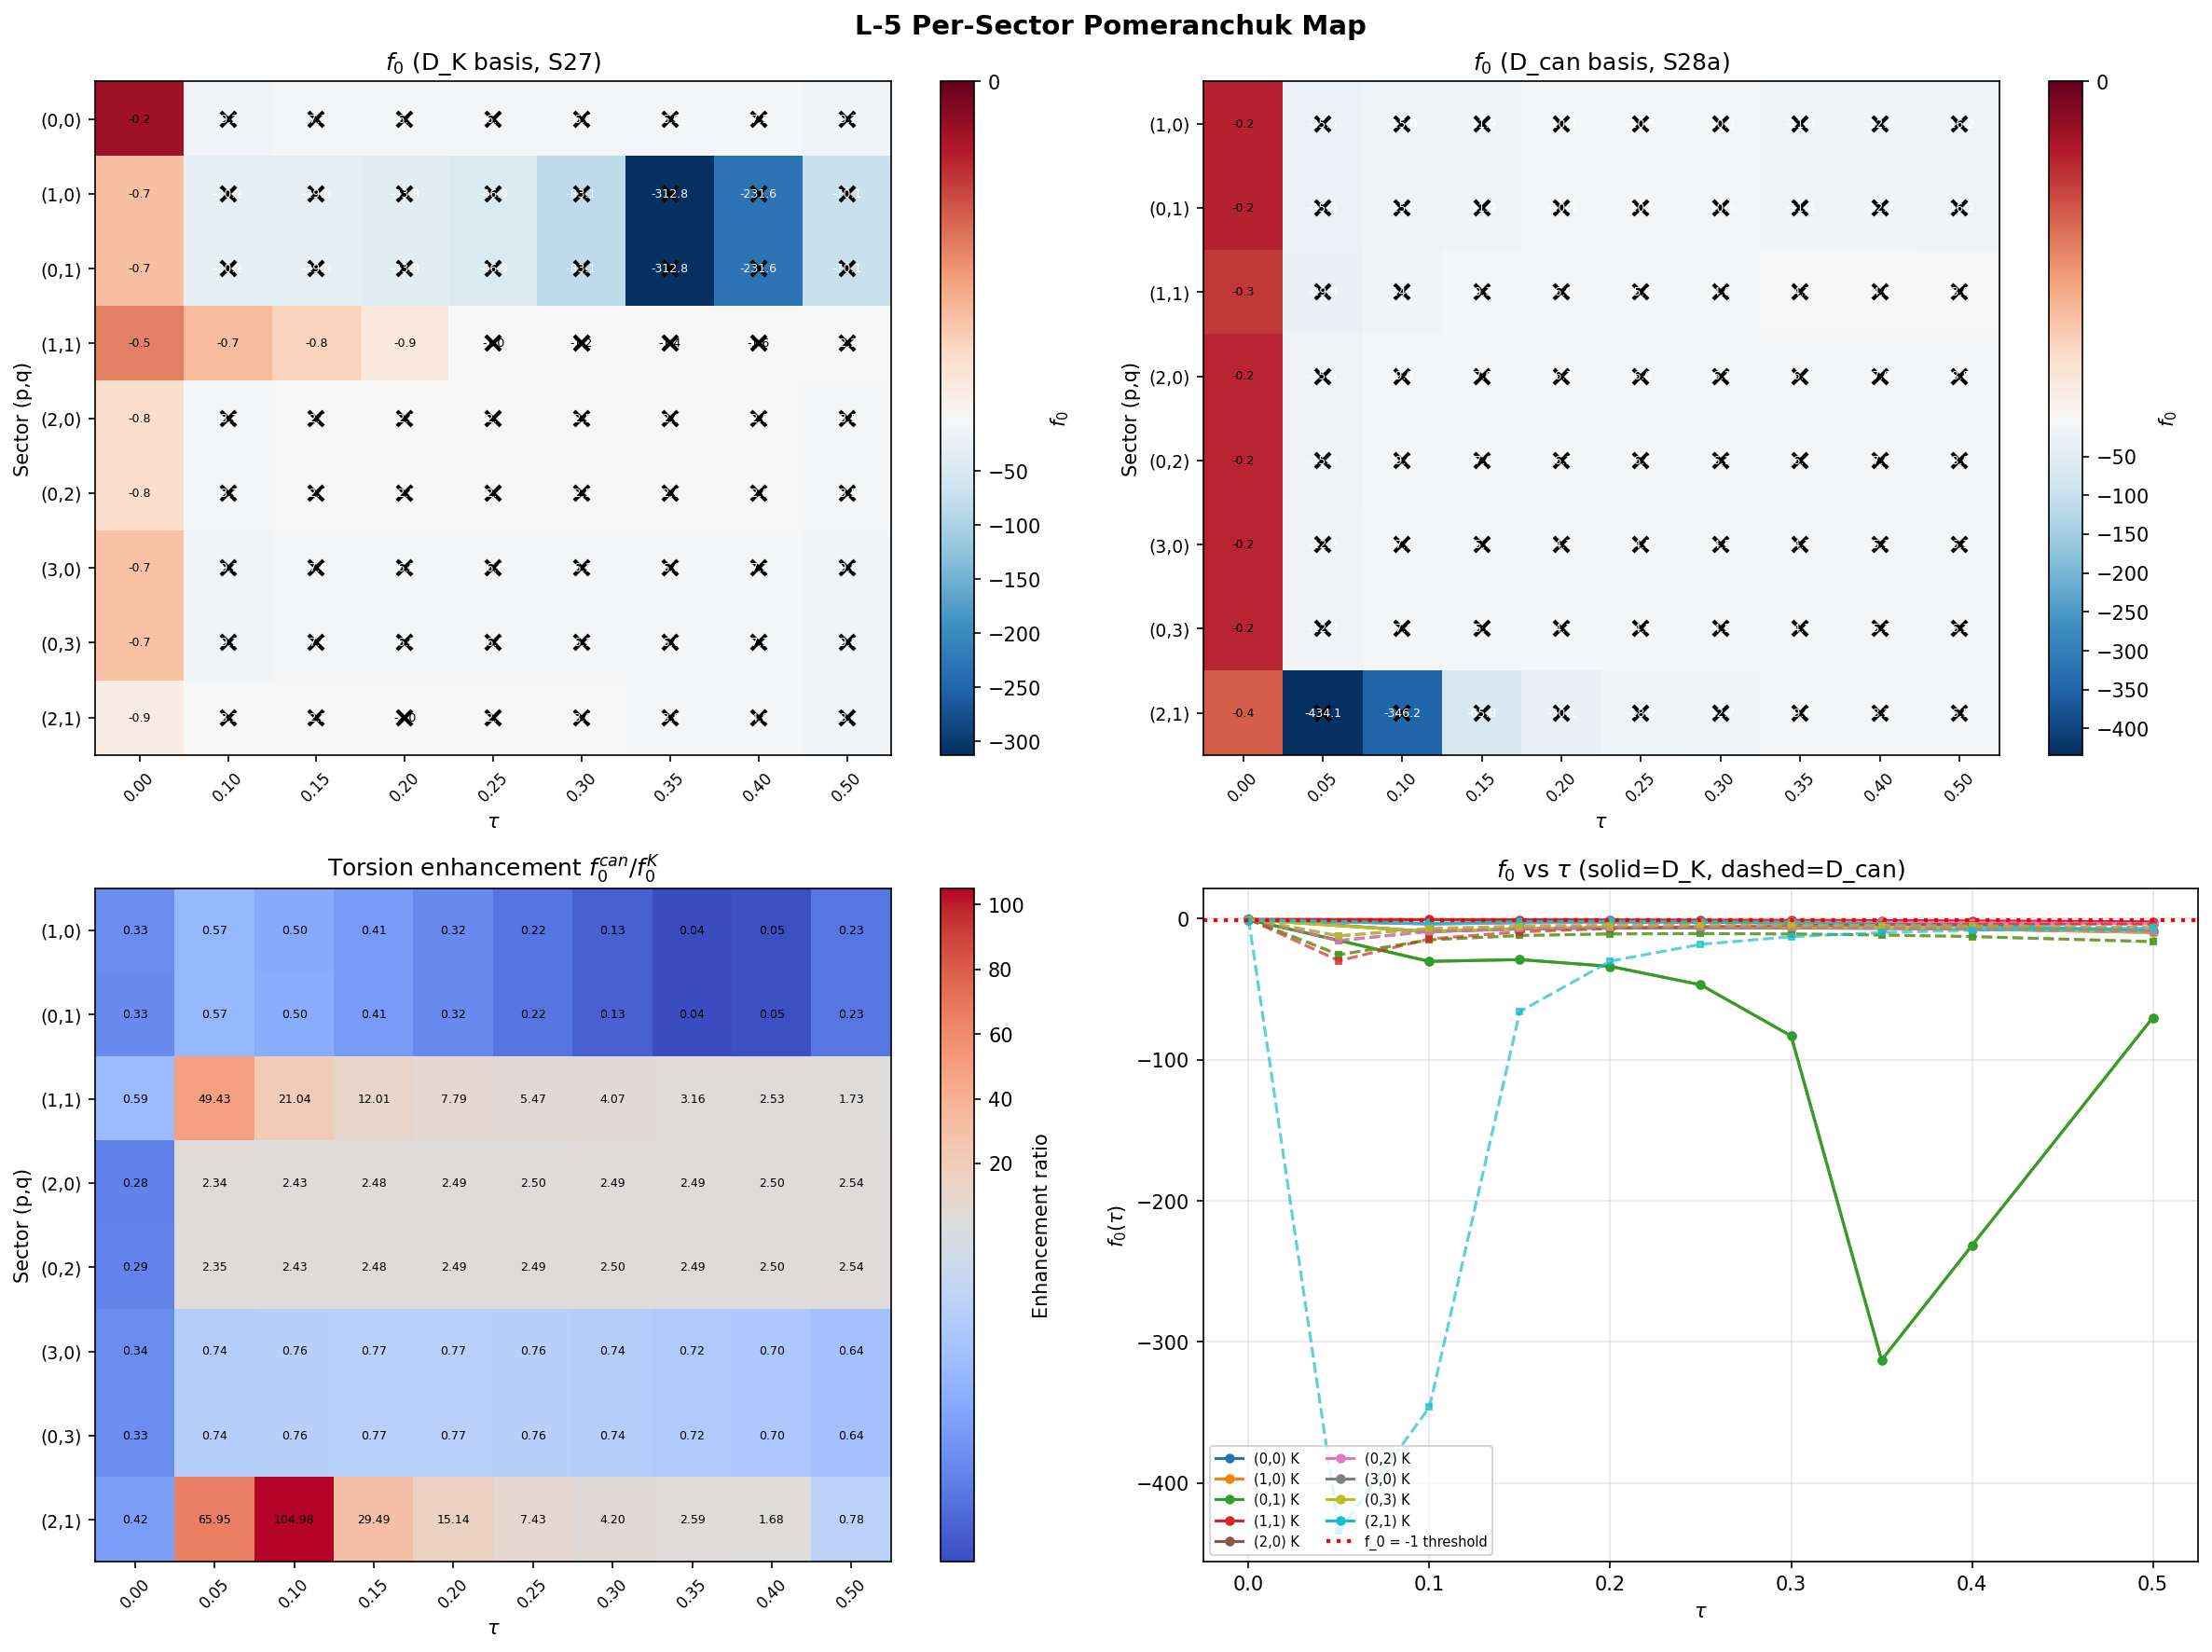

Source code (Python):
"""
Session 28b Computation 3: L-5 Per-Sector Pomeranchuk Map
=========================================================

PHYSICS:
    The Landau-Pomeranchuk instability criterion for a Fermi-liquid-like
    system is that the dimensionless Landau parameter

        f_l < -(2l + 1)

    triggers a Pomeranchuk instability in angular momentum channel l.
    For l=0 (s-wave): f_0 < -1.

    On the compact KK spectrum, we define the analog:

        f_0^{(p,q)}(tau) = -N^{(p,q)}(0, tau) * V_max^{(p,q)}(tau)

    where:
        N(0) = effective density of states at gap edge = 1 / delta_lambda
        delta_lambda = minimum level spacing at the gap edge
        V_max = maximum eigenvalue of the Kosmann pairing matrix

    This is the s-wave Landau parameter: f_0 < -1 indicates the Fermi
    surface is unstable to isotropic distortion (Pomeranchuk instability).

    Session 22c found f(0,0) = -4.687 < -3 in the singlet at tau=0.30
    using eigenvalue-flow-based definition. Here we use the Kosmann-coupling
    definition from the actual BCS pairing matrices computed in S27 and S28a.

DATA SOURCES:
    - s27_multisector_bcs.npz: 9 sectors, 9 tau values (D_K eigenbasis)
    - s28a_torsionful_bcs.npz: 8 sectors (no singlet), 10 tau values
      (both D_can and D_K eigenbases)

    We compute f_0 for BOTH bases to compare the effect of torsion.

OUTPUT:
    - s28b_pomeranchuk.npz: per-sector f_0 maps
    - s28b_pomeranchuk.png: heatmap visualization

GATE L-5: Diagnostic. Deepest instability in (3,0)+(0,3) at tau~0.30-0.35
    would be consistent with BCS interior minimum. Deepest in (2,1) would
    indicate high-multiplicity drives physics.

Author: phonon-exflation-sim
Date: 2026-02-27
Session: 28b, Computation 3
"""

import sys
import os
import time
import numpy as np
import matplotlib
matplotlib.use('Agg')
import matplotlib.pyplot as plt
from matplotlib.colors import TwoSlopeNorm

SCRIPT_DIR = os.path.dirname(os.path.abspath(__file__))

# ===========================================================================
# LOAD DATA
# ===========================================================================

def load_s27_data():
    """Load S27 multi-sector BCS data (D_K eigenbasis)."""
    path = os.path.join(SCRIPT_DIR, "s27_multisector_bcs.npz")
    d = np.load(path, allow_pickle=True)
    return d


def load_s28a_data():
    """Load S28a torsionful BCS data (D_can and D_K eigenbases)."""
    path = os.path.join(SCRIPT_DIR, "s28a_torsionful_bcs.npz")
    d = np.load(path, allow_pickle=True)
    return d


# ===========================================================================
# POMERANCHUK PARAMETER COMPUTATION
# ===========================================================================

def gap_edge_spacing(evals):
    """Compute the level spacing at the gap edge.

    The gap edge is defined as the eigenvalue(s) closest to zero.
    For a gapped spectrum with Kramers degeneracy, the gap-edge eigenvalues
    come in +/- pairs. The "level spacing" is the distance between the
    gap-edge level and the next distinct level.

    Parameters:
        evals: (N,) eigenvalues (real, from eigh of 1j*D)

    Returns:
        delta_lambda: minimum spacing between distinct |eigenvalue| levels
                      at the gap edge
        lambda_min: minimum |eigenvalue|
        n_gap_edge: number of eigenvalues at the gap edge (degeneracy)
    """
    abs_evals = np.sort(np.abs(evals))
    lambda_min = abs_evals[0]

    # Find distinct levels: group eigenvalues within 1e-10 of each other
    distinct = [abs_evals[0]]
    for e in abs_evals[1:]:
        if e - distinct[-1] > 1e-10:
            distinct.append(e)
    distinct = np.array(distinct)

    # Number of eigenvalues at gap edge
    n_gap_edge = int(np.sum(np.abs(abs_evals - lambda_min) < 1e-10))

    # Level spacing = distance to next distinct level
    if len(distinct) >= 2:
        delta_lambda = distinct[1] - distinct[0]
    else:
        # Only one distinct level -- use the level itself as a scale
        delta_lambda = lambda_min

    return delta_lambda, lambda_min, n_gap_edge


def compute_f0(evals, V_matrix):
    """Compute the s-wave Pomeranchuk parameter f_0.

    f_0 = -N(0) * V_max

    where:
        N(0) = 1 / delta_lambda  (density of states at gap edge)
        V_max = max eigenvalue of the Kosmann pairing matrix V

    Parameters:
        evals: (N,) eigenvalues
        V_matrix: (N, N) Kosmann pairing matrix (real symmetric PSD)

    Returns:
        f0: Pomeranchuk parameter (negative means attractive)
        N0: density of states
        V_max: maximum Kosmann coupling eigenvalue
        delta_lambda: gap-edge level spacing
        lambda_min: minimum |eigenvalue|
        n_gap_edge: gap-edge degeneracy
    """
    delta_lambda, lambda_min, n_gap_edge = gap_edge_spacing(evals)

    # N(0) = effective density of states at gap edge
    # For a discrete spectrum, N(0) = degeneracy / spacing
    N0 = 1.0 / max(delta_lambda, 1e-15)

    # V_max = maximum eigenvalue of the pairing matrix
    V_evals = np.linalg.eigvalsh(0.5 * (V_matrix + V_matrix.T))
    V_max = V_evals[-1]

    # Pomeranchuk parameter
    f0 = -N0 * V_max

    return f0, N0, V_max, delta_lambda, lambda_min, n_gap_edge


# ===========================================================================
# MAIN COMPUTATION
# ===========================================================================

def main():
    t_start = time.time()

    print("=" * 72)
    print("SESSION 28b L-5: PER-SECTOR POMERANCHUK MAP")
    print("=" * 72)
    print()

    # ------------------------------------------------------------------
    # 1. S27 DATA: D_K eigenbasis, 9 sectors, 9 tau values
    # ------------------------------------------------------------------
    print("Loading S27 multi-sector BCS data...")
    d27 = load_s27_data()
    tau_27 = d27['tau_values']
    sectors_27 = d27['sectors']
    n_sec_27 = len(sectors_27)
    n_tau_27 = len(tau_27)

    print(f"  {n_sec_27} sectors, {n_tau_27} tau values: {tau_27}")
    print()

    # Storage for S27 results
    f0_K_27 = np.full((n_sec_27, n_tau_27), np.nan)
    N0_K_27 = np.full((n_sec_27, n_tau_27), np.nan)
    Vmax_K_27 = np.full((n_sec_27, n_tau_27), np.nan)
    dlam_K_27 = np.full((n_sec_27, n_tau_27), np.nan)
    lammin_K_27 = np.full((n_sec_27, n_tau_27), np.nan)
    ngap_K_27 = np.full((n_sec_27, n_tau_27), np.nan)

    print("Computing f_0 for S27 (D_K eigenbasis):")
    print(f"  {'Sector':>8s} {'tau':>5s} {'f_0':>10s} {'N(0)':>10s} "
          f"{'V_max':>10s} {'d_lam':>10s} {'lam_min':>10s} {'n_gap':>6s}")
    print("-" * 75)

    for i_s in range(n_sec_27):
        p, q = int(sectors_27[i_s, 0]), int(sectors_27[i_s, 1])
        for i_t in range(n_tau_27):
            evals_key = f"evals_{p}_{q}_{i_t}"
            V_key = f"V_{p}_{q}_{i_t}"

            if evals_key not in d27 or V_key not in d27:
                continue

            evals = d27[evals_key]
            V = d27[V_key]

            f0, N0, Vmax, dlam, lmin, ngap = compute_f0(evals, V)

            f0_K_27[i_s, i_t] = f0
            N0_K_27[i_s, i_t] = N0
            Vmax_K_27[i_s, i_t] = Vmax
            dlam_K_27[i_s, i_t] = dlam
            lammin_K_27[i_s, i_t] = lmin
            ngap_K_27[i_s, i_t] = ngap

        # Print selected tau values
        for i_t in [0, 4, 8]:
            if i_t < n_tau_27 and not np.isnan(f0_K_27[i_s, i_t]):
                print(f"  ({p},{q})  {tau_27[i_t]:5.2f} {f0_K_27[i_s, i_t]:10.3f} "
                      f"{N0_K_27[i_s, i_t]:10.3f} {Vmax_K_27[i_s, i_t]:10.5f} "
                      f"{dlam_K_27[i_s, i_t]:10.5f} {lammin_K_27[i_s, i_t]:10.5f} "
                      f"{int(ngap_K_27[i_s, i_t]):6d}")

    print()

    # ------------------------------------------------------------------
    # 2. S28a DATA: D_can and D_K eigenbases, 8 sectors, 10 tau values
    # ------------------------------------------------------------------
    print("Loading S28a torsionful BCS data...")
    d28 = load_s28a_data()
    tau_28 = d28['tau_values']
    sectors_28 = d28['sectors']
    n_sec_28 = len(sectors_28)
    n_tau_28 = len(tau_28)

    print(f"  {n_sec_28} sectors, {n_tau_28} tau values: {tau_28}")
    print()

    # Storage for S28a results (both bases)
    f0_can_28 = np.full((n_sec_28, n_tau_28), np.nan)
    f0_K_28 = np.full((n_sec_28, n_tau_28), np.nan)
    N0_can_28 = np.full((n_sec_28, n_tau_28), np.nan)
    N0_K_28 = np.full((n_sec_28, n_tau_28), np.nan)
    Vmax_can_28 = np.full((n_sec_28, n_tau_28), np.nan)
    Vmax_K_28 = np.full((n_sec_28, n_tau_28), np.nan)
    dlam_can_28 = np.full((n_sec_28, n_tau_28), np.nan)
    dlam_K_28 = np.full((n_sec_28, n_tau_28), np.nan)
    lammin_can_28 = np.full((n_sec_28, n_tau_28), np.nan)
    lammin_K_28 = np.full((n_sec_28, n_tau_28), np.nan)

    print("Computing f_0 for S28a (D_can eigenbasis):")
    print(f"  {'Sector':>8s} {'tau':>5s} {'f0_can':>10s} {'f0_K':>10s} "
          f"{'ratio':>8s} {'V_can':>10s} {'V_K':>10s}")
    print("-" * 75)

    for i_s in range(n_sec_28):
        p, q = int(sectors_28[i_s, 0]), int(sectors_28[i_s, 1])
        for i_t in range(n_tau_28):
            # Canonical (torsionful) basis
            ec_key = f"evals_can_{p}_{q}_{i_t}"
            Vc_key = f"V_can_{p}_{q}_{i_t}"
            if ec_key in d28 and Vc_key in d28:
                evals_c = d28[ec_key]
                V_c = d28[Vc_key]
                f0c, N0c, Vc_max, dlam_c, lmin_c, _ = compute_f0(evals_c, V_c)
                f0_can_28[i_s, i_t] = f0c
                N0_can_28[i_s, i_t] = N0c
                Vmax_can_28[i_s, i_t] = Vc_max
                dlam_can_28[i_s, i_t] = dlam_c
                lammin_can_28[i_s, i_t] = lmin_c

            # Kosmann (LC) basis
            ek_key = f"evals_K_{p}_{q}_{i_t}"
            Vk_key = f"V_K_{p}_{q}_{i_t}"
            if ek_key in d28 and Vk_key in d28:
                evals_k = d28[ek_key]
                V_k = d28[Vk_key]
                f0k, N0k, Vk_max, dlam_k, lmin_k, _ = compute_f0(evals_k, V_k)
                f0_K_28[i_s, i_t] = f0k
                N0_K_28[i_s, i_t] = N0k
                Vmax_K_28[i_s, i_t] = Vk_max
                dlam_K_28[i_s, i_t] = dlam_k
                lammin_K_28[i_s, i_t] = lmin_k

        # Print selected tau values
        for i_t in [0, 3, 5, 9]:
            if i_t < n_tau_28:
                fc = f0_can_28[i_s, i_t]
                fk = f0_K_28[i_s, i_t]
                vc = Vmax_can_28[i_s, i_t]
                vk = Vmax_K_28[i_s, i_t]
                ratio = fc / fk if abs(fk) > 1e-15 else np.nan
                print(f"  ({p},{q})  {tau_28[i_t]:5.2f} {fc:10.3f} {fk:10.3f} "
                      f"{ratio:8.3f} {vc:10.5f} {vk:10.5f}")

    print()

    # ------------------------------------------------------------------
    # 3. ANALYSIS: Deepest instability
    # ------------------------------------------------------------------
    print("=" * 72)
    print("POMERANCHUK INSTABILITY SUMMARY")
    print("=" * 72)
    print()

    # S27 analysis (includes singlet)
    print("--- S27 D_K basis (includes (0,0) singlet) ---")
    print(f"  {'Sector':>8s} {'min f_0':>10s} {'at tau':>7s} {'Unstable?':>10s}")
    print("  " + "-" * 40)

    deepest_K_sector = None
    deepest_K_f0 = 0.0
    deepest_K_tau = 0.0

    for i_s in range(n_sec_27):
        p, q = int(sectors_27[i_s, 0]), int(sectors_27[i_s, 1])
        f0_row = f0_K_27[i_s, :]
        valid = ~np.isnan(f0_row)
        if not np.any(valid):
            continue
        min_f0 = np.nanmin(f0_row)
        min_tau = tau_27[np.nanargmin(f0_row)]
        unstable = min_f0 < -1.0
        marker = "YES" if unstable else "no"

        print(f"  ({p},{q})  {min_f0:10.3f} {min_tau:7.2f} {marker:>10s}")

        if min_f0 < deepest_K_f0:
            deepest_K_f0 = min_f0
            deepest_K_tau = min_tau
            deepest_K_sector = (p, q)

    print()
    if deepest_K_sector is not None:
        print(f"  DEEPEST K: ({deepest_K_sector[0]},{deepest_K_sector[1]}) "
              f"at tau={deepest_K_tau:.2f}, f_0={deepest_K_f0:.3f}")
    print()

    # S28a analysis (canonical basis)
    print("--- S28a D_can basis (torsionful) ---")
    print(f"  {'Sector':>8s} {'min f0_can':>12s} {'at tau':>7s} "
          f"{'min f0_K':>10s} {'at tau':>7s} {'can/K':>7s}")
    print("  " + "-" * 58)

    deepest_can_sector = None
    deepest_can_f0 = 0.0
    deepest_can_tau = 0.0

    for i_s in range(n_sec_28):
        p, q = int(sectors_28[i_s, 0]), int(sectors_28[i_s, 1])
        fc_row = f0_can_28[i_s, :]
        fk_row = f0_K_28[i_s, :]

        min_fc = np.nanmin(fc_row)
        min_fc_tau = tau_28[np.nanargmin(fc_row)]
        min_fk = np.nanmin(fk_row)
        min_fk_tau = tau_28[np.nanargmin(fk_row)]

        ratio = min_fc / min_fk if abs(min_fk) > 1e-15 else np.nan

        print(f"  ({p},{q})  {min_fc:12.3f} {min_fc_tau:7.2f} "
              f"{min_fk:10.3f} {min_fk_tau:7.2f} {ratio:7.2f}")

        if min_fc < deepest_can_f0:
            deepest_can_f0 = min_fc
            deepest_can_tau = min_fc_tau
            deepest_can_sector = (p, q)

    print()
    if deepest_can_sector is not None:
        print(f"  DEEPEST CAN: ({deepest_can_sector[0]},{deepest_can_sector[1]}) "
              f"at tau={deepest_can_tau:.2f}, f_0={deepest_can_f0:.3f}")
    print()

    # ------------------------------------------------------------------
    # 4. COMPARISON WITH BCS M_max FROM S27
    # ------------------------------------------------------------------
    print("--- Correlation with BCS M_max (S27, mu=0) ---")
    M_max_27 = d27['M_max']  # (n_sec_27, n_tau_27, n_mu)
    print(f"  {'Sector':>8s} {'f0(0.30)':>10s} {'M_max(0.30)':>12s} {'f0(0.15)':>10s} {'M_max(0.15)':>12s}")
    print("  " + "-" * 50)

    for i_s in range(n_sec_27):
        p, q = int(sectors_27[i_s, 0]), int(sectors_27[i_s, 1])
        # Find tau indices for 0.15 and 0.30
        i_015 = np.argmin(np.abs(tau_27 - 0.15))
        i_030 = np.argmin(np.abs(tau_27 - 0.30))
        f015 = f0_K_27[i_s, i_015]
        f030 = f0_K_27[i_s, i_030]
        M015 = M_max_27[i_s, i_015, 0]  # mu=0
        M030 = M_max_27[i_s, i_030, 0]
        print(f"  ({p},{q})  {f030:10.3f} {M030:12.5f} {f015:10.3f} {M015:12.5f}")

    print()

    # ------------------------------------------------------------------
    # 5. TORSION ENHANCEMENT FACTOR
    # ------------------------------------------------------------------
    print("--- Torsion enhancement of Pomeranchuk instability ---")
    print(f"  {'Sector':>8s} ", end="")
    for t in tau_28:
        print(f"{'t=' + f'{t:.2f}':>8s}", end="")
    print()
    print("  " + "-" * (8 + 8 * n_tau_28))

    enhance = np.full((n_sec_28, n_tau_28), np.nan)
    for i_s in range(n_sec_28):
        p, q = int(sectors_28[i_s, 0]), int(sectors_28[i_s, 1])
        for i_t in range(n_tau_28):
            fc = f0_can_28[i_s, i_t]
            fk = f0_K_28[i_s, i_t]
            if abs(fk) > 1e-15:
                enhance[i_s, i_t] = fc / fk
        print(f"  ({p},{q})  ", end="")
        for i_t in range(n_tau_28):
            e = enhance[i_s, i_t]
            if np.isnan(e):
                print(f"{'N/A':>8s}", end="")
            else:
                print(f"{e:8.2f}", end="")
        print()

    print()

    # ------------------------------------------------------------------
    # 6. GATE VERDICT
    # ------------------------------------------------------------------
    print("=" * 72)
    print("GATE L-5 VERDICT")
    print("=" * 72)
    print()

    # Count unstable sectors in each basis
    n_unstable_K = 0
    n_unstable_can = 0
    for i_s in range(n_sec_27):
        if np.nanmin(f0_K_27[i_s, :]) < -1.0:
            n_unstable_K += 1
    for i_s in range(n_sec_28):
        if np.nanmin(f0_can_28[i_s, :]) < -1.0:
            n_unstable_can += 1

    print(f"Pomeranchuk-unstable sectors (D_K basis):  {n_unstable_K}/{n_sec_27}")
    print(f"Pomeranchuk-unstable sectors (D_can basis): {n_unstable_can}/{n_sec_28}")
    print()

    if deepest_K_sector is not None:
        print(f"Deepest D_K instability:  ({deepest_K_sector[0]},{deepest_K_sector[1]}) "
              f"at tau={deepest_K_tau:.2f}, f_0={deepest_K_f0:.3f}")
    if deepest_can_sector is not None:
        print(f"Deepest D_can instability: ({deepest_can_sector[0]},{deepest_can_sector[1]}) "
              f"at tau={deepest_can_tau:.2f}, f_0={deepest_can_f0:.3f}")
    print()

    # Determine verdict
    if deepest_can_sector is not None and (deepest_can_sector == (3, 0) or deepest_can_sector == (0, 3)):
        if 0.25 <= deepest_can_tau <= 0.40:
            verdict = "CONSISTENT: (3,0)/(0,3) deepest at tau~0.30-0.35"
        else:
            verdict = f"PARTIAL: (3,0)/(0,3) deepest but at tau={deepest_can_tau:.2f}"
    elif deepest_can_sector is not None and deepest_can_sector == (2, 1):
        verdict = "HIGH-MULTIPLICITY: (2,1) dominates — dim=15 drives physics"
    else:
        sp_str = f"({deepest_can_sector[0]},{deepest_can_sector[1]})" if deepest_can_sector else "none"
        verdict = f"OTHER: deepest in {sp_str}"

    print(f"VERDICT: {verdict}")
    print()

    mean_enhance = np.nanmean(enhance[:, 1:])  # skip tau=0
    print(f"Mean torsion enhancement (can/K): {mean_enhance:.2f}")
    print(f"  Torsion {'STRENGTHENS' if mean_enhance > 1.0 else 'WEAKENS'} "
          f"Pomeranchuk instability by factor {mean_enhance:.2f}")
    print()

    # ------------------------------------------------------------------
    # 7. SAVE DATA
    # ------------------------------------------------------------------
    outpath = os.path.join(SCRIPT_DIR, "s28b_pomeranchuk.npz")
    save_dict = {
        # S27 D_K results
        "tau_27": tau_27,
        "sectors_27": sectors_27,
        "f0_K_27": f0_K_27,
        "N0_K_27": N0_K_27,
        "Vmax_K_27": Vmax_K_27,
        "dlam_K_27": dlam_K_27,
        "lammin_K_27": lammin_K_27,
        # S28a results (both bases)
        "tau_28": tau_28,
        "sectors_28": sectors_28,
        "f0_can_28": f0_can_28,
        "f0_K_28": f0_K_28,
        "N0_can_28": N0_can_28,
        "N0_K_28": N0_K_28,
        "Vmax_can_28": Vmax_can_28,
        "Vmax_K_28": Vmax_K_28,
        "dlam_can_28": dlam_can_28,
        "dlam_K_28": dlam_K_28,
        "lammin_can_28": lammin_can_28,
        "lammin_K_28": lammin_K_28,
        "enhance": enhance,
        "verdict": np.array(verdict),
    }
    np.savez_compressed(outpath, **save_dict)
    print(f"Saved: {outpath}")
    print()

    # ------------------------------------------------------------------
    # 8. PLOT
    # ------------------------------------------------------------------
    fig, axes = plt.subplots(2, 2, figsize=(16, 12))
    fig.suptitle("L-5 Per-Sector Pomeranchuk Map", fontsize=14, fontweight='bold')

    # --- Panel (a): S27 D_K heatmap ---
    ax = axes[0, 0]
    sector_labels_27 = [f"({int(s[0])},{int(s[1])})" for s in sectors_27]

    # Replace NaN with 0 for plotting
    data_plot = np.where(np.isnan(f0_K_27), 0, f0_K_27)
    vmin = min(np.nanmin(f0_K_27), -1)
    vmax = max(np.nanmax(f0_K_27), 0)
    # Use diverging colormap centered at -1 (instability threshold)
    if vmin < -1 and vmax > -1:
        norm = TwoSlopeNorm(vmin=vmin, vcenter=-1, vmax=max(vmax, -0.5))
    else:
        norm = None
    im = ax.imshow(data_plot, aspect='auto', cmap='RdBu_r', norm=norm,
                   interpolation='nearest')
    ax.set_xticks(range(n_tau_27))
    ax.set_xticklabels([f"{t:.2f}" for t in tau_27], fontsize=8, rotation=45)
    ax.set_yticks(range(n_sec_27))
    ax.set_yticklabels(sector_labels_27, fontsize=9)
    ax.set_xlabel(r"$\tau$")
    ax.set_ylabel("Sector (p,q)")
    ax.set_title(r"$f_0$ (D_K basis, S27)")
    plt.colorbar(im, ax=ax, label=r"$f_0$")
    # Mark unstable cells
    for i_s in range(n_sec_27):
        for i_t in range(n_tau_27):
            val = f0_K_27[i_s, i_t]
            if not np.isnan(val) and val < -1.0:
                ax.plot(i_t, i_s, 'kx', markersize=8, markeredgewidth=2)
            if not np.isnan(val):
                ax.text(i_t, i_s, f"{val:.1f}", ha='center', va='center',
                        fontsize=6, color='white' if val < -2 else 'black')

    # --- Panel (b): S28a D_can heatmap ---
    ax = axes[0, 1]
    sector_labels_28 = [f"({int(s[0])},{int(s[1])})" for s in sectors_28]

    data_plot2 = np.where(np.isnan(f0_can_28), 0, f0_can_28)
    vmin2 = min(np.nanmin(f0_can_28), -1)
    vmax2 = max(np.nanmax(f0_can_28), 0)
    if vmin2 < -1 and vmax2 > -1:
        norm2 = TwoSlopeNorm(vmin=vmin2, vcenter=-1, vmax=max(vmax2, -0.5))
    else:
        norm2 = None
    im2 = ax.imshow(data_plot2, aspect='auto', cmap='RdBu_r', norm=norm2,
                    interpolation='nearest')
    ax.set_xticks(range(n_tau_28))
    ax.set_xticklabels([f"{t:.2f}" for t in tau_28], fontsize=8, rotation=45)
    ax.set_yticks(range(n_sec_28))
    ax.set_yticklabels(sector_labels_28, fontsize=9)
    ax.set_xlabel(r"$\tau$")
    ax.set_ylabel("Sector (p,q)")
    ax.set_title(r"$f_0$ (D_can basis, S28a)")
    plt.colorbar(im2, ax=ax, label=r"$f_0$")
    for i_s in range(n_sec_28):
        for i_t in range(n_tau_28):
            val = f0_can_28[i_s, i_t]
            if not np.isnan(val) and val < -1.0:
                ax.plot(i_t, i_s, 'kx', markersize=8, markeredgewidth=2)
            if not np.isnan(val):
                ax.text(i_t, i_s, f"{val:.1f}", ha='center', va='center',
                        fontsize=6, color='white' if val < -2 else 'black')

    # --- Panel (c): Torsion enhancement ---
    ax = axes[1, 0]
    data_enh = np.where(np.isnan(enhance), 1.0, enhance)
    im3 = ax.imshow(data_enh, aspect='auto', cmap='coolwarm',
                    norm=TwoSlopeNorm(vmin=np.nanmin(enhance[~np.isnan(enhance)]),
                                      vcenter=1.0,
                                      vmax=np.nanmax(enhance[~np.isnan(enhance)])),
                    interpolation='nearest')
    ax.set_xticks(range(n_tau_28))
    ax.set_xticklabels([f"{t:.2f}" for t in tau_28], fontsize=8, rotation=45)
    ax.set_yticks(range(n_sec_28))
    ax.set_yticklabels(sector_labels_28, fontsize=9)
    ax.set_xlabel(r"$\tau$")
    ax.set_ylabel("Sector (p,q)")
    ax.set_title(r"Torsion enhancement $f_0^{can}/f_0^K$")
    plt.colorbar(im3, ax=ax, label="Enhancement ratio")
    for i_s in range(n_sec_28):
        for i_t in range(n_tau_28):
            e = enhance[i_s, i_t]
            if not np.isnan(e):
                ax.text(i_t, i_s, f"{e:.2f}", ha='center', va='center',
                        fontsize=6)

    # --- Panel (d): f_0 vs tau line plot for selected sectors ---
    ax = axes[1, 1]
    colors = plt.cm.tab10(np.linspace(0, 1, n_sec_27))

    for i_s in range(n_sec_27):
        p, q = int(sectors_27[i_s, 0]), int(sectors_27[i_s, 1])
        valid = ~np.isnan(f0_K_27[i_s, :])
        if np.any(valid):
            ax.plot(tau_27[valid], f0_K_27[i_s, valid], 'o-',
                    color=colors[i_s], label=f"({p},{q}) K", markersize=4)

    # Add D_can lines for comparison (dashed)
    for i_s in range(n_sec_28):
        p, q = int(sectors_28[i_s, 0]), int(sectors_28[i_s, 1])
        # Find matching color from S27
        color_idx = None
        for j_s in range(n_sec_27):
            if int(sectors_27[j_s, 0]) == p and int(sectors_27[j_s, 1]) == q:
                color_idx = j_s
                break
        if color_idx is None:
            continue
        valid = ~np.isnan(f0_can_28[i_s, :])
        if np.any(valid):
            ax.plot(tau_28[valid], f0_can_28[i_s, valid], 's--',
                    color=colors[color_idx], markersize=3, alpha=0.7)

    ax.axhline(y=-1.0, color='red', linestyle=':', linewidth=2, label='f_0 = -1 threshold')
    ax.set_xlabel(r"$\tau$")
    ax.set_ylabel(r"$f_0(\tau)$")
    ax.set_title(r"$f_0$ vs $\tau$ (solid=D_K, dashed=D_can)")
    ax.legend(fontsize=7, ncol=2, loc='lower left')
    ax.grid(True, alpha=0.3)

    plt.tight_layout()
    figpath = os.path.join(SCRIPT_DIR, "s28b_pomeranchuk.png")
    fig.savefig(figpath, dpi=150, bbox_inches='tight')
    print(f"Saved: {figpath}")
    plt.close(fig)

    elapsed = time.time() - t_start
    print(f"\nTotal time: {elapsed:.1f}s")


if __name__ == "__main__":
    main()
